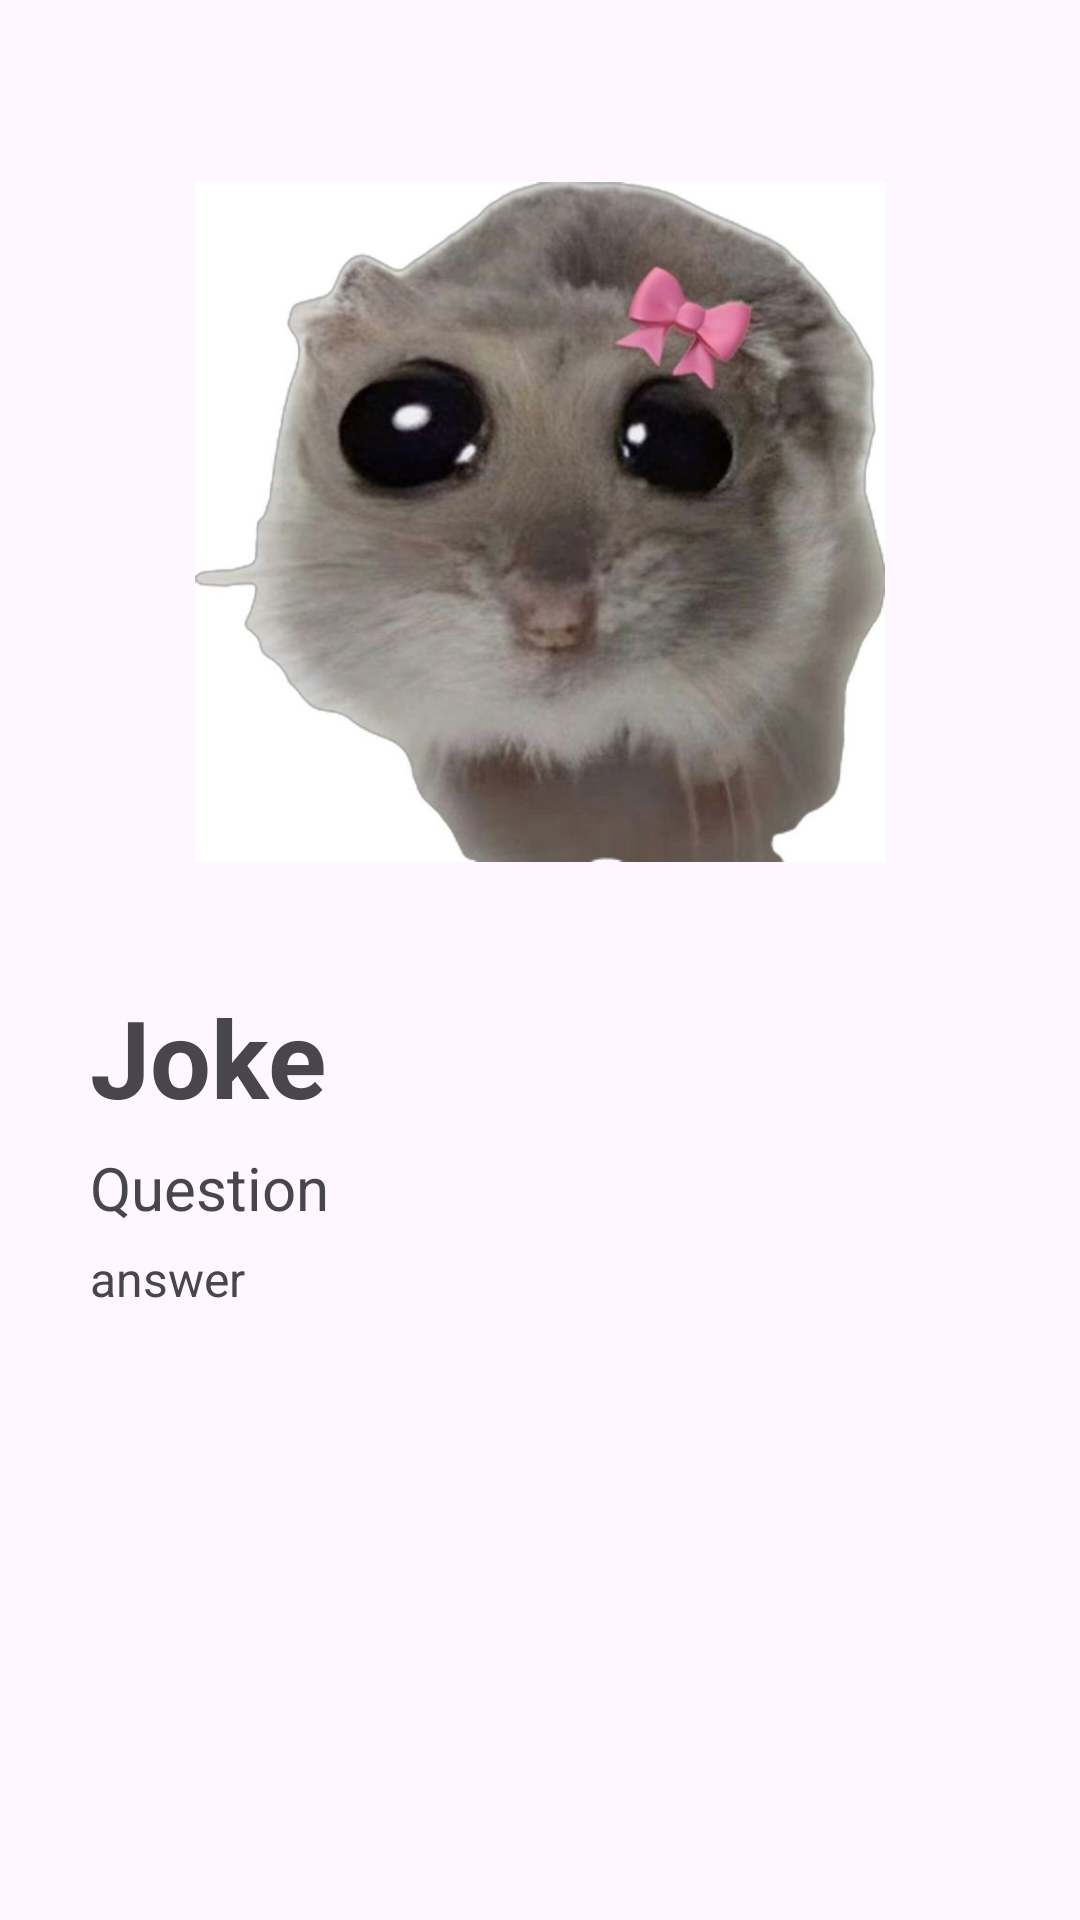

This screen was rendered from an Android layout file. Write that file and the resources it references.
<!-- AndroidManifest.xml: application theme Theme.SadHumster -->
<!-- res/layout/activity_joke_details.xml -->
<?xml version="1.0" encoding="utf-8"?>
<androidx.constraintlayout.widget.ConstraintLayout xmlns:android="http://schemas.android.com/apk/res/android"
    xmlns:app="http://schemas.android.com/apk/res-auto"
    xmlns:tools="http://schemas.android.com/tools"
    android:id="@+id/main"
    android:layout_width="match_parent"
    android:layout_height="match_parent"
    tools:context=".JokeDetails">

    <ImageView
        android:id="@+id/hamster"
        android:layout_width="230dp"
        android:layout_height="228dp"
        android:layout_marginTop="60dp"
        app:layout_constraintEnd_toEndOf="parent"
        app:layout_constraintStart_toStartOf="parent"
        app:layout_constraintTop_toTopOf="parent"
        app:srcCompat="@drawable/hamster" />

    <TextView
        android:id="@+id/header"
        android:layout_width="wrap_content"
        android:layout_height="wrap_content"
        android:layout_marginLeft="30dp"
        android:layout_marginTop="40dp"
        android:text="Joke"
        android:textSize="36dp"
        android:textStyle="bold"
        app:layout_constraintEnd_toEndOf="parent"
        app:layout_constraintHorizontal_bias="0.0"
        app:layout_constraintStart_toStartOf="parent"
        app:layout_constraintTop_toBottomOf="@+id/hamster" />

    <TextView
        android:id="@+id/question"
        android:layout_width="0dp"
        android:layout_height="wrap_content"
        android:layout_marginStart="30dp"
        android:layout_marginTop="6dp"
        android:layout_marginEnd="10dp"
        android:text="Question"
        android:textSize="20dp"
        app:layout_constraintEnd_toEndOf="parent"
        app:layout_constraintStart_toStartOf="parent"
        app:layout_constraintTop_toBottomOf="@+id/header" />

    <TextView
        android:id="@+id/answer"
        android:layout_width="wrap_content"
        android:layout_height="wrap_content"
        android:layout_marginLeft="30dp"
        android:layout_marginTop="6dp"
        android:text="answer"
        android:textSize="16dp"
        app:layout_constraintEnd_toEndOf="parent"
        app:layout_constraintHorizontal_bias="0.0"
        app:layout_constraintStart_toStartOf="parent"
        app:layout_constraintTop_toBottomOf="@+id/question" />
</androidx.constraintlayout.widget.ConstraintLayout>
<!-- resources referenced by this layout -->
<resources>
  <!-- drawable hamster: jpg bitmap (drawable, 48555 bytes) -->
  <style name="Theme.SadHumster" parent="Base.Theme.SadHumster" />
  <style name="Base.Theme.SadHumster" parent="Theme.Material3.DayNight.NoActionBar">
          
          
      </style>
</resources>
